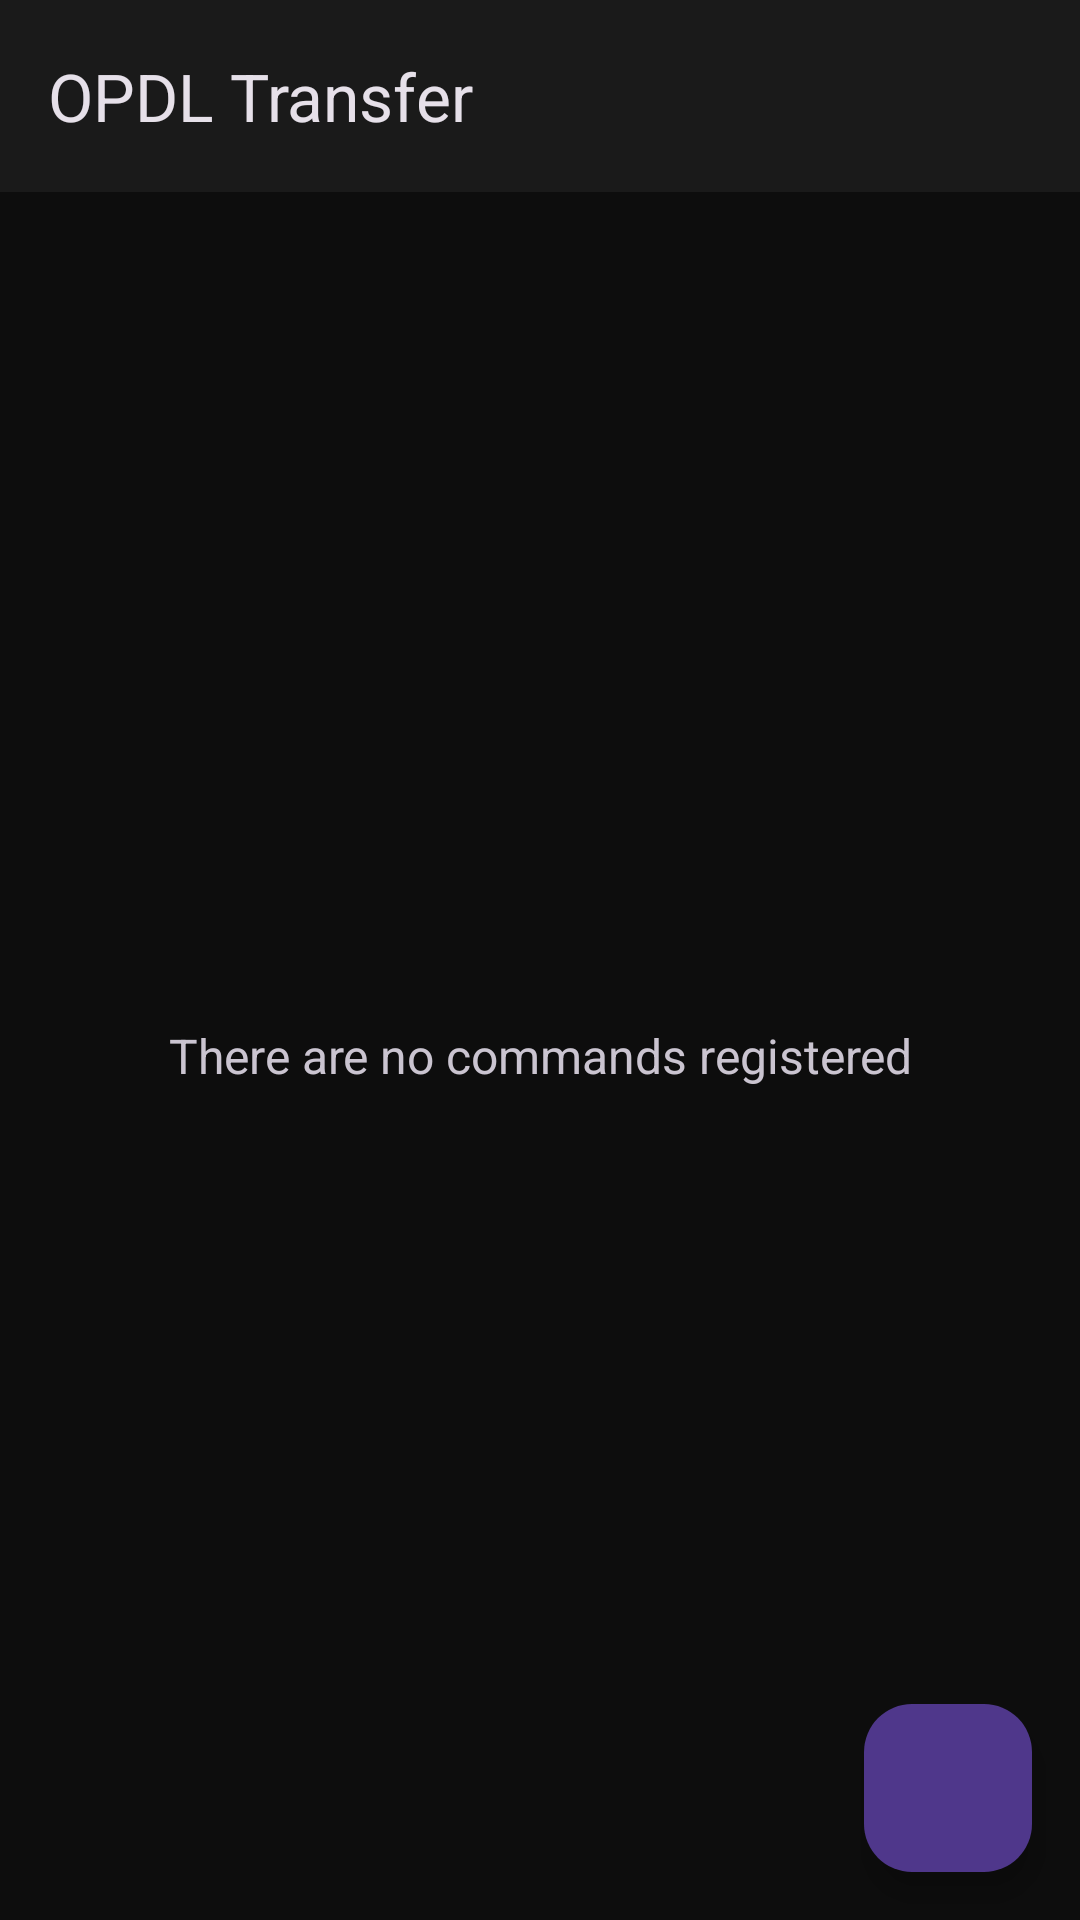

Produce the Android XML layout that renders to this screen, including the resource entries it uses.
<!-- AndroidManifest.xml: application theme OpdlTheme.NoActionBar -->
<!-- res/layout/activity_run_command.xml -->
<?xml version="1.0" encoding="utf-8"?>
<androidx.coordinatorlayout.widget.CoordinatorLayout
    xmlns:android="http://schemas.android.com/apk/res/android"
    xmlns:app="http://schemas.android.com/apk/res-auto"
    android:layout_width="match_parent"
    android:layout_height="match_parent"
    xmlns:tools="http://schemas.android.com/tools"
    tools:context="org.opdl.transfer.Plugins.RunCommandPlugin.RunCommandActivity">

    <include layout="@layout/toolbar" android:id="@+id/toolbar_layout" />

    <androidx.coordinatorlayout.widget.CoordinatorLayout
        android:layout_width="match_parent"
        android:layout_height="match_parent"
        app:layout_behavior="@string/appbar_scrolling_view_behavior">

        <ListView
            android:id="@+id/run_commands_list"
            android:layout_width="match_parent"
            android:layout_height="match_parent"
            android:layout_margin="4dp"
            android:addStatesFromChildren="true"
            android:orientation="vertical"
            android:divider="@null"
            android:dividerHeight="0dp" />

        <com.google.android.material.floatingactionbutton.FloatingActionButton
            android:id="@+id/add_command_button"
            android:layout_width="wrap_content"
            android:layout_height="wrap_content"
            android:layout_gravity="bottom|end"
            android:layout_margin="16dp"
            app:srcCompat="@drawable/ic_action_image_edit_24dp"
            app:layout_anchor="@id/run_commands_list"
            android:contentDescription="@string/add_command"
            app:layout_anchorGravity="bottom|end" />

        <TextView
            android:id="@+id/add_command_explanation"
            android:layout_width="match_parent"
            android:layout_height="wrap_content"
            android:layout_gravity="center"
            android:padding="30dp"
            android:text="@string/addcommand_explanation"
            android:textAlignment="center"
            android:textSize="16sp" />

    </androidx.coordinatorlayout.widget.CoordinatorLayout>
</androidx.coordinatorlayout.widget.CoordinatorLayout>
<!-- res/layout/toolbar.xml (included above) -->
<?xml version="1.0" encoding="utf-8"?>
<com.google.android.material.appbar.AppBarLayout
    xmlns:android="http://schemas.android.com/apk/res/android"
    xmlns:tools="http://schemas.android.com/tools"
    android:layout_height="wrap_content"
    android:layout_width="match_parent"
    android:fitsSystemWindows="true">

    <com.google.android.material.appbar.MaterialToolbar
        android:id="@+id/toolbar"
        android:layout_width="match_parent"
        android:layout_height="?attr/actionBarSize"
        tools:title="@string/kde_connect"/>
</com.google.android.material.appbar.AppBarLayout>
<!-- resources referenced by this layout -->
<resources>
  <string name="add_command">Add a command</string>
  <string name="addcommand_explanation">There are no commands registered</string>
  <string name="kde_connect">OPDL Transfer</string>
  <style name="OpdlTheme.NoActionBar" parent="OpdlTheme">
          <item name="windowActionBar">false</item>
          <item name="windowNoTitle">true</item>
      </style>
  <style name="OpdlTheme" parent="Theme.Material3.Dark">
          
          <item name="colorPrimary">@color/opdl_primary</item>
          <item name="colorPrimaryVariant">@color/opdl_primary_variant</item>
          <item name="colorOnPrimary">@color/opdl_on_primary</item>
          
          
          <item name="colorSecondary">@color/opdl_secondary</item>
          <item name="colorSecondaryVariant">@color/opdl_secondary_variant</item>
          <item name="colorOnSecondary">@color/opdl_on_secondary</item>
          
          
          <item name="colorSurface">@color/opdl_surface</item>
          <item name="colorOnSurface">@color/opdl_on_surface</item>
          
          
          <item name="android:colorBackground">@color/opdl_background</item>
          <item name="colorOnBackground">@color/opdl_on_background</item>
          
          
          <item name="android:statusBarColor">@color/opdl_background</item>
          <item name="android:navigationBarColor">@color/opdl_background</item>
      </style>
  <color name="opdl_primary">#FFFFFF</color>
  <color name="opdl_primary_variant">#E0E0E0</color>
  <color name="opdl_on_primary">#0D0D0D</color>
  <color name="opdl_secondary">#888888</color>
  <color name="opdl_secondary_variant">#555555</color>
  <color name="opdl_on_secondary">#FFFFFF</color>
  <color name="opdl_surface">#1A1A1A</color>
  <color name="opdl_on_surface">#FFFFFF</color>
  <color name="opdl_background">#0D0D0D</color>
  <color name="opdl_on_background">#FFFFFF</color>
</resources>
